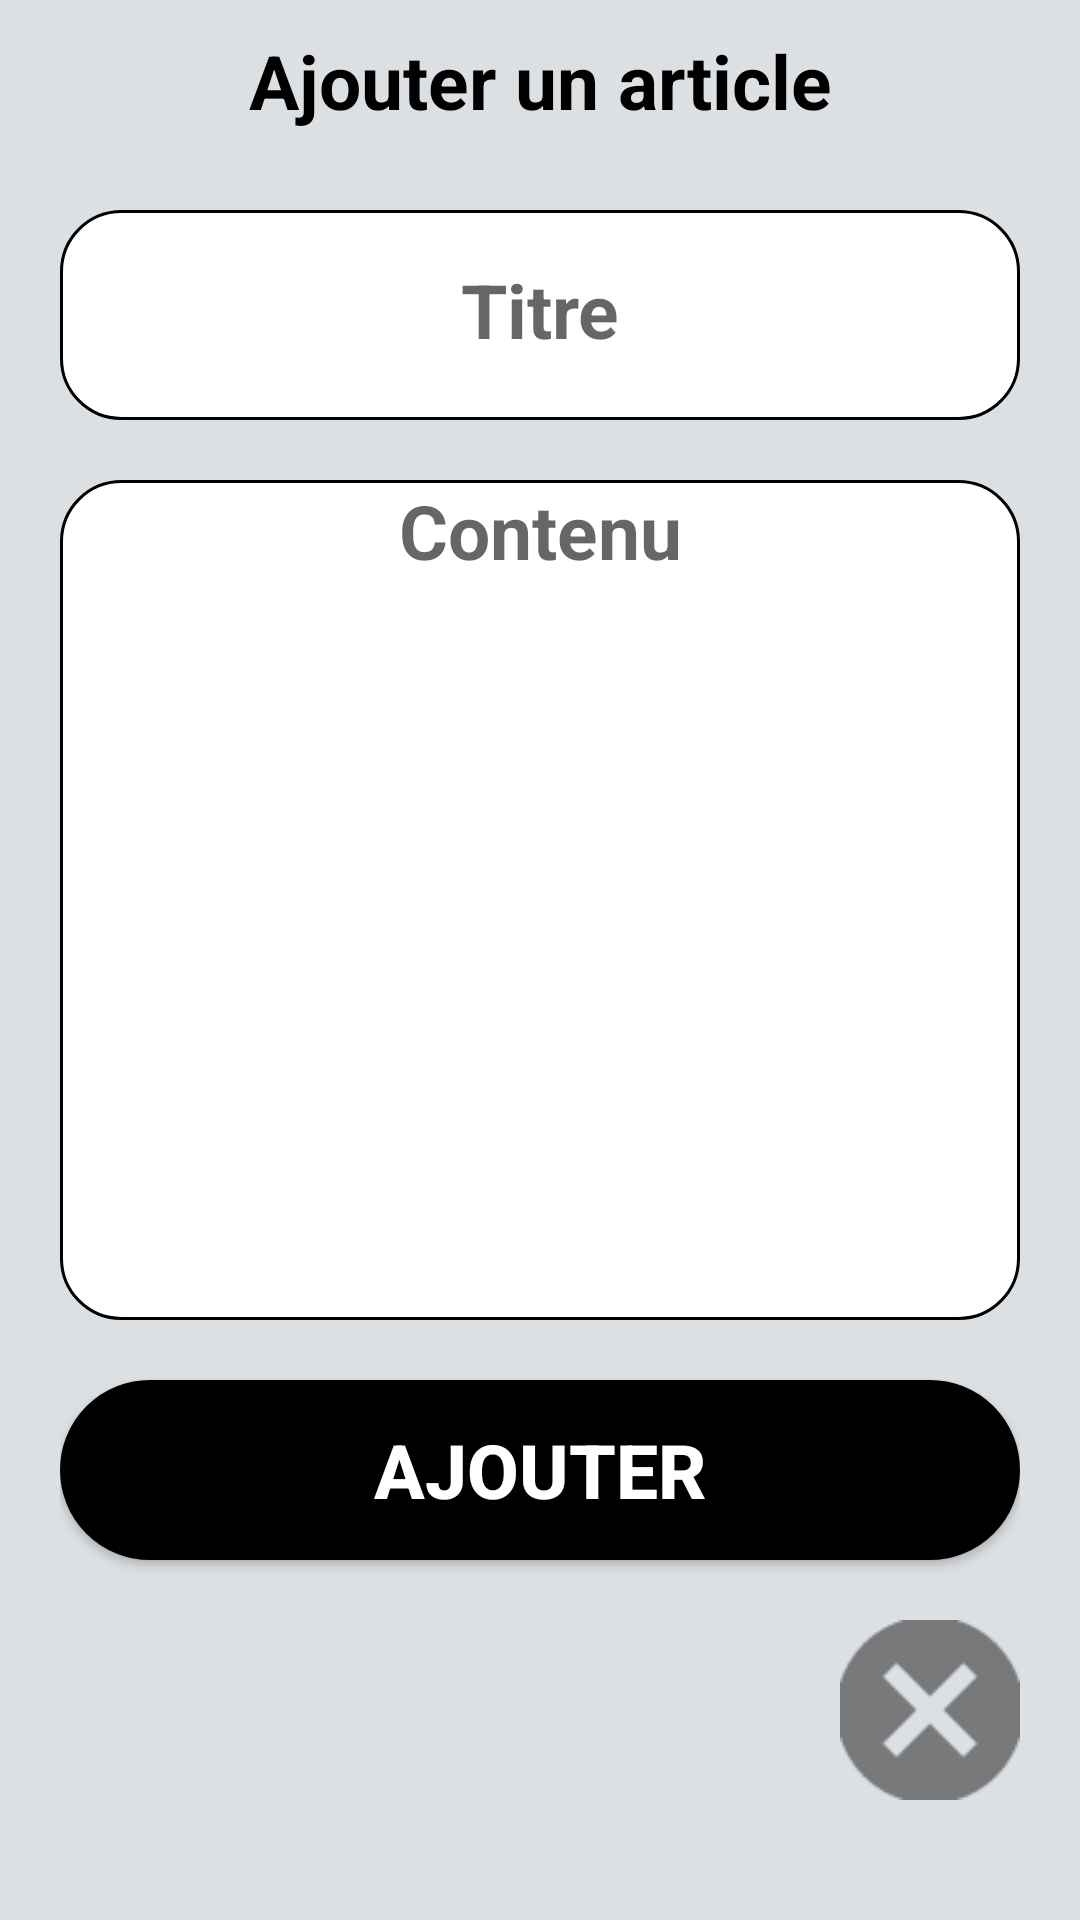

Write the Android layout XML for this screen, with the resource values it uses.
<!-- AndroidManifest.xml: application theme Theme.Mini_blog -->
<!-- res/layout/fragment_add_article.xml -->
<?xml version="1.0" encoding="utf-8"?>
<LinearLayout xmlns:android="http://schemas.android.com/apk/res/android"
    xmlns:app="http://schemas.android.com/apk/res-auto"
    android:orientation="vertical"
    android:layout_width="match_parent"
    android:layout_height="match_parent"
    android:paddingTop="10dp"
    android:paddingHorizontal="20dp"
    android:paddingBottom="10dp"
    android:background="@color/lightGrey">









    <TextView
        android:id="@+id/ajoutArticle"
        android:layout_width="match_parent"
        android:layout_height="50dp"
        android:layout_marginBottom="10dp"
        android:text="Ajouter un article"
        style="@style/ArticleTextTitle"
        android:textAlignment="center"/>

    <EditText
        android:id="@+id/titleInput"
        android:layout_width="match_parent"
        android:layout_height="70dp"
        android:ems="10"
        android:inputType="text"
        android:hint="@string/add_title_input"
        android:background="@drawable/rounded_corner_view"
        android:padding="20dp"
        android:layout_marginBottom="20dp"
        style="@style/add_article"/>

    <EditText
        android:id="@+id/descInput"
        android:layout_width="match_parent"
        android:layout_height="280dp"
        android:layout_marginBottom="20dp"
        android:hint="@string/add_content_input"
        android:ems="10"
        android:gravity="start|top"
        android:inputType="textMultiLine"
        android:background="@drawable/rounded_corner_view"
        style="@style/add_article"/>













    <Button
        android:id="@+id/button_add"
        android:layout_width="match_parent"
        android:layout_height="60dp"
        android:text="@string/add_button"
        android:background="@drawable/rounded_button"
        style="@style/ArticleTextTitle"
        android:textColor="#fff"
        />

    <ImageView
        android:id="@+id/ic_cancel"
        android:layout_width="60dp"
        android:layout_height="60dp"
        android:layout_gravity="end"
        android:layout_marginTop="20dp"
        app:srcCompat="@drawable/ic_cancel" />
</LinearLayout>
<!-- resources referenced by this layout -->
<resources>
  <color name="lightGrey">#DDE0E3</color>
  <!-- drawable ic_cancel: png bitmap (drawable-hdpi, 515 bytes) -->
  <!-- drawable rounded_button (drawable) -->
  <?xml version="1.0" encoding="utf-8"?>
  <shape
      xmlns:android="http://schemas.android.com/apk/res/android"
      android:shape="rectangle">
  
      <corners android:radius="30dp" />
  
      
      <stroke android:width="2dp" android:color="#000" />
  
      
      <solid android:color="#000" />
      <item android:state_pressed="true" android:drawable="@color/red"/> 
      <item android:state_focused="true" android:drawable="@color/blue"/> 
      <item android:drawable="@color/black"/> 
  
  </shape>
  <!-- drawable rounded_corner_view (drawable) -->
  <?xml version="1.0" encoding="utf-8"?>
  <shape
      xmlns:android="http://schemas.android.com/apk/res/android"
      android:shape="rectangle">
  
      <corners android:radius="20dp" />
  
      
      <stroke android:width="1dp" android:color="#000" />
  
      
      <solid android:color="#fff" />
  
  </shape>
  <string name="add_button">AJOUTER</string>
  <string name="add_content_input">Contenu</string>
  <string name="add_title_input">Titre</string>
  <string name="app_name">SimpleBlog</string>
  <style name="ArticleTextTitle">
          <item name="android:textStyle">bold</item>
          <item name="android:textSize">25sp</item>
          <item name="android:textColor">@color/black</item>
      </style>
  <style name="TitleTextStyle">
          <item name="android:textStyle">bold</item>
          <item name="android:textSize">40sp</item>
          <item name="android:textColor">@color/black</item>
      </style>
  <style name="add_article">
          <item name="android:textStyle">bold</item>
          <item name="android:textColor">@color/primaire</item>
          <item name="android:textSize">25dp</item>
          <item name="android:textAlignment">center</item>
      </style>
  <style name="Theme.Mini_blog" parent="Theme.MaterialComponents.DayNight.DarkActionBar">
          
          <item name="colorPrimary">@color/purple_500</item>
          <item name="colorPrimaryVariant">@color/purple_700</item>
          <item name="colorOnPrimary">@color/white</item>
          
          <item name="colorSecondary">@color/teal_200</item>
          <item name="colorSecondaryVariant">@color/teal_700</item>
          <item name="colorOnSecondary">@color/black</item>
          
          <item name="android:statusBarColor">?attr/colorPrimaryVariant</item>
          
      </style>
  <color name="red">#FF0000</color>
  <color name="blue">#0000FF</color>
  <color name="black">#FF000000</color>
  <color name="primaire">#000000</color>
  <color name="purple_500">#FF6200EE</color>
  <color name="purple_700">#FF3700B3</color>
  <color name="white">#FFFFFFFF</color>
  <color name="teal_200">#FF03DAC5</color>
  <color name="teal_700">#FF018786</color>
</resources>
